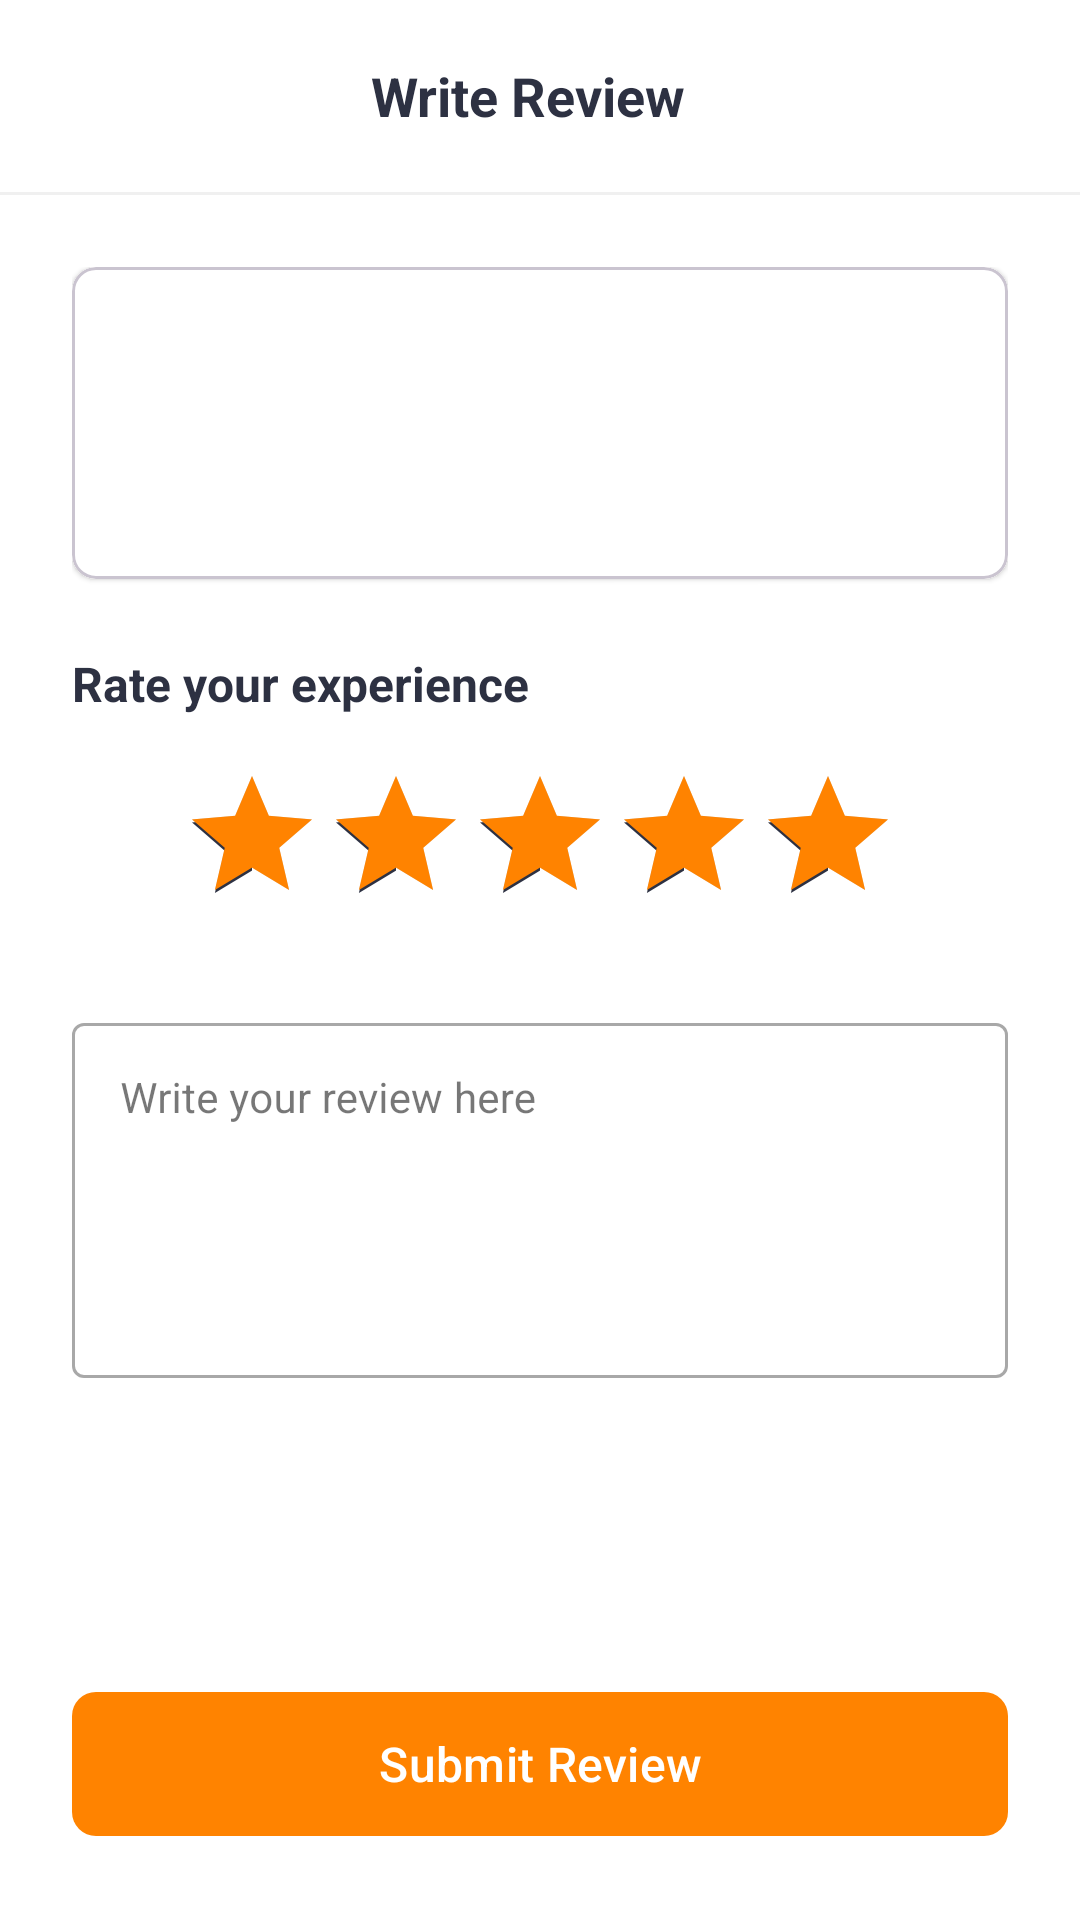

Android layout source for this screen:
<!-- AndroidManifest.xml: application theme Theme.UAS_elsid -->
<!-- res/layout/fragment_write_review.xml -->
<?xml version="1.0" encoding="utf-8"?>
<LinearLayout xmlns:android="http://schemas.android.com/apk/res/android"
    xmlns:app="http://schemas.android.com/apk/res-auto"
    android:layout_width="match_parent"
    android:layout_height="match_parent"
    android:orientation="vertical"
    android:background="@color/background">

    
    <com.google.android.material.appbar.AppBarLayout
        android:layout_width="match_parent"
        android:layout_height="wrap_content"
        android:background="@color/text_white"
        android:elevation="0dp">

        <androidx.appcompat.widget.Toolbar
            android:layout_width="match_parent"
            android:layout_height="?attr/actionBarSize"
            android:paddingStart="8dp"
            android:paddingEnd="16dp">

            <LinearLayout
                android:layout_width="match_parent"
                android:layout_height="match_parent"
                android:gravity="center_vertical"
                android:orientation="horizontal">

                <ImageButton
                    android:id="@+id/backButton"
                    android:layout_width="40dp"
                    android:layout_height="40dp"
                    android:background="?attr/selectableItemBackgroundBorderless"
                    android:src="@drawable/ic_arrow_back"
                    app:tint="@color/text_primary"
                    android:padding="8dp"/>

                <TextView
                    android:layout_width="0dp"
                    android:layout_height="wrap_content"
                    android:layout_weight="1"
                    android:text="Write Review"
                    android:textAlignment="center"
                    android:textSize="18sp"
                    android:textColor="@color/text_primary"
                    android:textStyle="bold"/>

                <View
                    android:layout_width="40dp"
                    android:layout_height="40dp"/>
            </LinearLayout>
        </androidx.appcompat.widget.Toolbar>

        <View
            android:layout_width="match_parent"
            android:layout_height="1dp"
            android:background="#F0F0F0"/>
    </com.google.android.material.appbar.AppBarLayout>

    
    <ScrollView
        android:layout_width="match_parent"
        android:layout_height="match_parent"
        android:fillViewport="true">

        <LinearLayout
            android:layout_width="match_parent"
            android:layout_height="wrap_content"
            android:orientation="vertical"
            android:padding="24dp">

            
            <com.google.android.material.card.MaterialCardView
                android:layout_width="match_parent"
                android:layout_height="wrap_content"
                android:layout_marginBottom="24dp"
                app:cardCornerRadius="8dp"
                app:cardElevation="1dp">

                <LinearLayout
                    android:layout_width="match_parent"
                    android:layout_height="wrap_content"
                    android:orientation="horizontal"
                    android:background="@color/text_white"
                    android:padding="12dp">

                    <ImageView
                        android:id="@+id/productImage"
                        android:layout_width="80dp"
                        android:layout_height="80dp"
                        android:scaleType="centerCrop"/>

                    <LinearLayout
                        android:layout_width="match_parent"
                        android:layout_height="wrap_content"
                        android:orientation="vertical"
                        android:layout_marginStart="12dp">

                        <TextView
                            android:id="@+id/productTitle"
                            android:layout_width="match_parent"
                            android:layout_height="wrap_content"
                            android:textSize="16sp"
                            android:textColor="@color/text_primary"
                            android:textStyle="bold"
                            android:maxLines="2"
                            android:ellipsize="end"/>

                        <TextView
                            android:id="@+id/productPrice"
                            android:layout_width="wrap_content"
                            android:layout_height="wrap_content"
                            android:textSize="14sp"
                            android:textColor="@color/primary"
                            android:layout_marginTop="4dp"/>
                    </LinearLayout>
                </LinearLayout>
            </com.google.android.material.card.MaterialCardView>

            <TextView
                android:layout_width="match_parent"
                android:layout_height="wrap_content"
                android:text="Rate your experience"
                android:textSize="16sp"
                android:textColor="@color/text_primary"
                android:textStyle="bold"
                android:layout_marginBottom="16dp"/>

            <RatingBar
                android:id="@+id/ratingBar"
                android:layout_width="wrap_content"
                android:layout_height="wrap_content"
                android:layout_gravity="center_horizontal"
                android:numStars="5"
                android:stepSize="1"
                android:progressTint="@color/primary"
                android:rating="5"
                android:layout_marginBottom="24dp"/>

            <com.google.android.material.textfield.TextInputLayout
                android:layout_width="match_parent"
                android:layout_height="wrap_content"
                android:hint="Write your review here"
                style="@style/Widget.MaterialComponents.TextInputLayout.OutlinedBox">

                <com.google.android.material.textfield.TextInputEditText
                    android:id="@+id/reviewEditText"
                    android:layout_width="match_parent"
                    android:layout_height="wrap_content"
                    android:minLines="5"
                    android:gravity="top"
                    android:inputType="textMultiLine"
                    android:textSize="14sp"/>
            </com.google.android.material.textfield.TextInputLayout>

            <FrameLayout
                android:layout_width="match_parent"
                android:layout_height="0dp"
                android:layout_weight="1">

                <com.google.android.material.button.MaterialButton
                    android:id="@+id/submitButton"
                    android:layout_width="match_parent"
                    android:layout_height="56dp"
                    android:layout_gravity="bottom"
                    android:text="Submit Review"
                    android:textSize="16sp"
                    app:cornerRadius="8dp"
                    android:layout_marginTop="24dp"/>

                <ProgressBar
                    android:id="@+id/progressBar"
                    android:layout_width="24dp"
                    android:layout_height="24dp"
                    android:layout_gravity="center"
                    android:visibility="gone"/>
            </FrameLayout>
        </LinearLayout>
    </ScrollView>
</LinearLayout>
<!-- resources referenced by this layout -->
<resources>
  <color name="background">#FFFFFF</color>
  <color name="primary">#FF8300</color>
  <color name="text_primary">#2D3142</color>
  <color name="text_white">#FFFFFF</color>
  <style name="Theme.UAS_elsid" parent="Base.Theme.UAS_elsid" />
  <style name="Base.Theme.UAS_elsid" parent="Theme.Material3.DayNight.NoActionBar">
          
          
          <item name="colorPrimary">@color/primary</item>
          <item name="colorPrimaryVariant">@color/primary_dark</item>
          <item name="colorSecondary">@color/secondary</item>
          <item name="colorSecondaryVariant">@color/secondary_dark</item>
          <item name="android:colorBackground">@color/background</item>
          <item name="colorSurface">@color/surface</item>
          <item name="colorOnSurface">@color/on_surface</item>
          <item name="android:textColorPrimary">@color/text_primary</item>
          <item name="android:textColorSecondary">@color/text_secondary</item>
          <item name="android:statusBarColor">@color/primary_dark</item>
          <item name="android:windowLightStatusBar">false</item>
      </style>
  <color name="primary_dark">#CC6900</color>
  <color name="secondary">#2D3142</color>
  <color name="secondary_dark">#1A1C26</color>
  <color name="surface">#F5F5F5</color>
  <color name="on_surface">#1C1C1C</color>
  <color name="text_secondary">#636363</color>
</resources>
